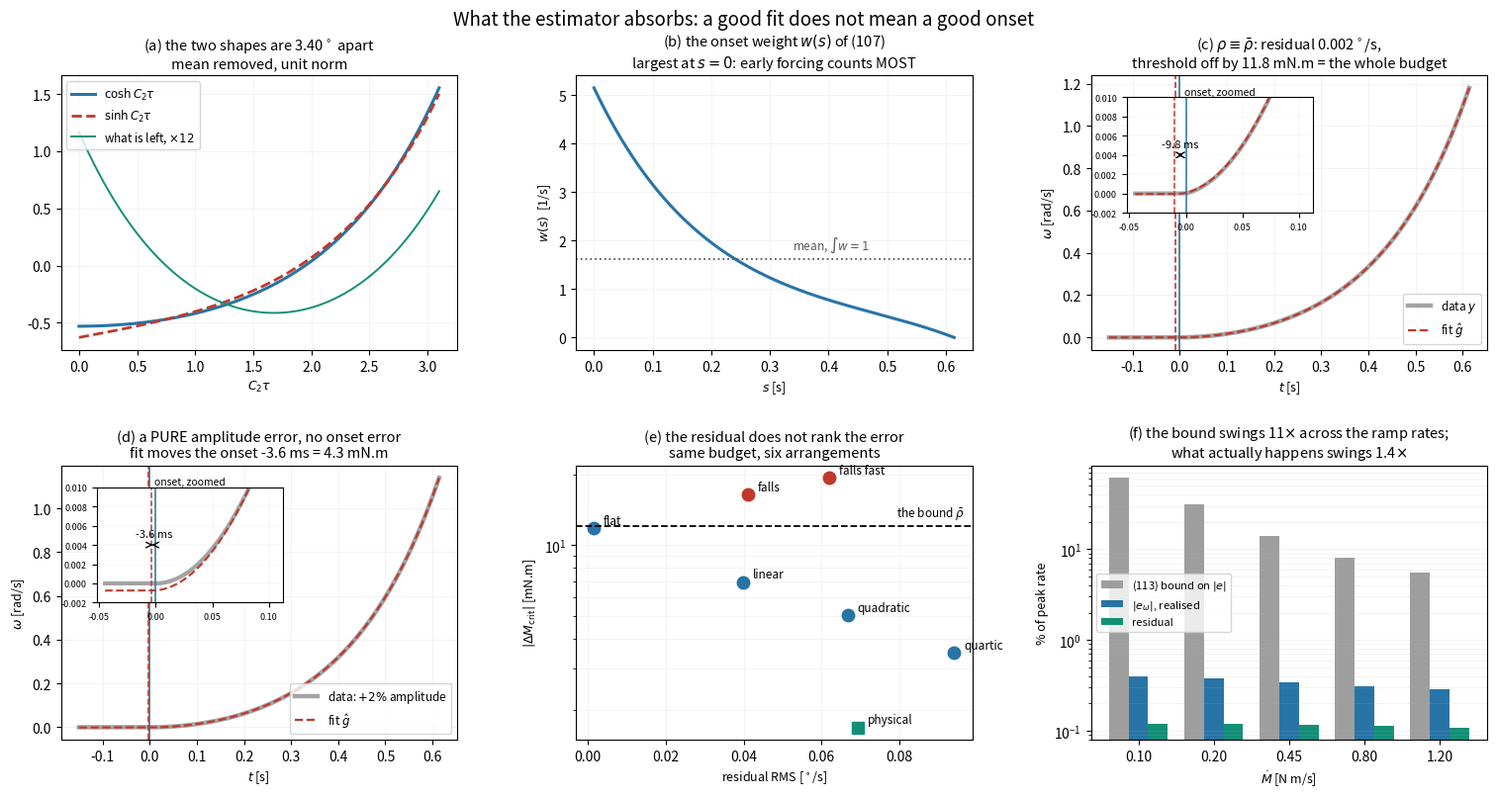

The script that saved this image:
#!/usr/bin/env python3
"""What the estimator absorbs, drawn -- and a check on who gets weighted.

Two claims in the current drafts disagree with each other, and the
disagreement is sharp enough that only one can survive.

  (107) says the onset weight w(s) is NON-INCREASING, so forcing that
        acts EARLY is weighted MOST.
  the "sinh 0 = 0" paragraph of access_sec6e_onset.tex says a
        perturbation acting at the onset moves the threshold NOT AT ALL,
        because the onset-displacing half of the kernel carries sinh C2 s.

The second reads the split e = [cosh P - sinh Q]/J_P and assigns the
cosh half to the amplitude.  That is right only if the amplitude is FREE
to take it.  With C1 pinned the cosh half cannot go there, and it does
not vanish either -- it leaks into the onset through the projection,
because cosh and sinh are only 3.7 degrees apart on this window.

This script settles it against the actual estimator: the piecewise model
with C1 and C2 pinned, the onset swept exhaustively, the baseline in
closed form.  No linearisation anywhere in the measurement.

Usage: python analysis/absorption_picture.py [out.png]
"""
import sys

import numpy as np
from scipy.optimize import brentq

import matplotlib
matplotlib.use('Agg')
import matplotlib.pyplot as plt

C2, J_P = 5.046, 0.4260
WZ = J_P * C2 ** 2
W, ARM, ZCOM, BETA = 31.59, 0.160, 0.30, 0.03446
PHI_MAX = np.deg2rad(10.0)
RHO_BAR = 0.01204                      # N.m, the box value for roll
PRE = 0.15                             # pre-onset record, s
N = 4001


def window(mdot):
    """Solve sinh x - x = phi_max Wz C2 / Mdot for the window length."""
    rhs = PHI_MAX * WZ * C2 / mdot
    return brentq(lambda x: np.sinh(x) - x - rhs, 1e-6, 20.0)


class Run:
    """One synthetic run with a KNOWN true onset at tau = 0."""

    def __init__(self, mdot):
        self.mdot = mdot
        self.x = window(mdot)
        self.te = self.x / C2
        self.c1 = mdot / WZ
        self.t = np.linspace(-PRE, self.te, N)
        self.tau = np.clip(self.t, 0.0, None)
        self.f = np.where(self.t < 0, 0.0,
                          self.c1 * (np.cosh(C2 * self.tau) - 1.0))
        self.w = np.gradient(self.t)
        self.w[0] *= 0.5
        self.w[-1] *= 0.5
        self.post = self.t >= 0.0

    def n(self, v):                    # L2 over the post-onset window
        return float(np.sqrt(np.sum((v ** 2 * self.w)[self.post])))

    def rms(self, v):
        m = self.post
        return float(np.sqrt(np.sum((v ** 2 * self.w)[m]) / self.w[m].sum()))

    def duhamel(self, rho):
        """e(tau) = (1/J_P) int_0^tau cosh(C2 (tau-s)) rho(s) ds."""
        m = self.post
        tt, rr = self.tau[m], rho[m]
        out = np.zeros(tt.size)
        for i in range(1, tt.size):
            k = np.cosh(np.clip(C2 * (tt[i] - tt[:i + 1]), 0, 40))
            out[i] = np.trapz(k * rr[:i + 1], tt[:i + 1]) / J_P
        full = np.zeros_like(self.t)
        full[m] = out
        return full

    def fit(self, y, dmax=0.14, nd=2801):
        """The real estimator: sweep the onset, baseline in closed form."""
        best = (np.inf, 0.0, None)
        for d in np.linspace(-dmax, dmax, nd):
            shape = np.where(self.t < d, 0.0,
                             self.c1 * (np.cosh(np.clip(
                                 C2 * (self.t - d), 0, 40)) - 1.0))
            c = float(np.sum((y - shape) * self.w) / self.w.sum())
            r = y - shape - c
            v = float(np.sum(r ** 2 * self.w))
            if v < best[0]:
                best = (v, d, shape + c)
        return best[1], best[2]


def weight(run, s):
    """(107): w(s), the normalised onset weight."""
    g = np.linspace(0.0, run.te, 2001)
    num = np.array([np.trapz(np.sinh(C2 * g[g >= si])
                             * np.cosh(C2 * (g[g >= si] - si)),
                             g[g >= si]) for si in np.atleast_1d(s)])
    den = np.trapz(np.sinh(C2 * g) ** 2, g)
    return WZ * num / (J_P * C2 * den)


def profile(run, p):
    """A one-parameter family of rho shapes, window MEAN pinned at rho_bar.

    p >= 0 rises across the window, p < 0 falls.  Both are bounded --
    a negative power of tau would be singular at the onset, and the
    point here is the ARRANGEMENT of rho, not its peak.
    """
    z = np.clip(run.tau / run.te, 0.0, 1.0)
    u = z ** p if p >= 0 else (1.0 - z) ** (-p)
    u = np.where(run.post, u, 0.0)
    m = run.post
    mean = np.trapz(u[m], run.t[m]) / run.te
    return u * (RHO_BAR / mean)


def physical(run):
    """The real channels along the nominal trajectory."""
    phi = run.c1 * (np.sinh(C2 * run.tau) / C2 - run.tau)
    phi = np.where(run.post, phi, 0.0)
    g2 = W * ARM * np.cos(phi) - W * ZCOM * np.sin(phi)
    return np.where(run.post,
                    0.5 * g2 * phi ** 2 + BETA * run.mdot * run.tau * phi, 0.0)


def zoom(ax, run, y, g, d, c_d, c_g, c_f):
    """Inset on the onset region: at full scale the two curves are one."""
    ins = ax.inset_axes([0.09, 0.50, 0.47, 0.42])
    m = (run.t > -0.045) & (run.t < 0.105)
    ins.plot(run.t[m], y[m], '-', color=c_d, lw=3.0, alpha=0.55)
    ins.plot(run.t[m], g[m], '--', color=c_g, lw=1.5)
    ins.axvline(0.0, color=c_f, lw=1.1)
    ins.axvline(d, color=c_g, lw=1.1, ls='--')
    ins.annotate('', xy=(d, 0.004), xytext=(0.0, 0.004),
                 arrowprops=dict(arrowstyle='<->', color='k', lw=1.0))
    ins.text((d + 0.0) / 2, 0.0048, f'{1e3*d:.1f} ms', ha='center',
             fontsize=8)
    ins.set_ylim(-0.002, 0.010)
    ins.tick_params(labelsize=6.5)
    ins.set_title('onset, zoomed', fontsize=7.5, pad=2)
    ins.grid(alpha=0.2, lw=0.3)
    return ins


def measure(run, rho):
    e = run.duhamel(rho)
    d, g = run.fit(run.f + e)
    return dict(e=e, d=d, g=g, r=run.f + e - g,
                dM=run.mdot * d, rms=run.rms(run.f + e - g))


def main():
    out = sys.argv[1] if len(sys.argv) > 1 else 'absorption_picture.png'
    fast, slow = Run(1.20), Run(0.10)
    print(f"\n  window: x = {fast.x:.3f} at Mdot 1.20,"
          f" {slow.x:.3f} at 0.10;  rho_bar = {1e3*RHO_BAR:.2f} mN.m\n")

    # ---- 1. is the weight largest at s = 0, or smallest?
    ss = np.linspace(0, fast.te, 9)
    ws = weight(fast, ss)
    print("  (107) weight w(s), and the threshold error a unit impulse")
    print("  at s actually produces, measured on the real estimator\n")
    print(f"  {'s [s]':>7}{'w(s) [1/s]':>12}{'w(s)*m predicted':>19}"
          f"{'measured':>11}{'ratio':>8}")
    for si, wi in zip(ss[:-1], ws[:-1]):
        sd = 0.004
        rho = np.where(fast.post,
                       np.exp(-0.5 * ((fast.tau - si) / sd) ** 2), 0.0)
        # the mass ACTUALLY delivered: a bump at s = 0 is half cut off by
        # the window, and crediting it with a whole one would fake a
        # factor of two into the first row.
        m_act = float(np.trapz(rho[fast.post], fast.t[fast.post]))
        got = measure(fast, rho)['dM']
        print(f"  {si:7.3f}{wi:12.4f}{-1e3*wi*m_act:19.3f}"
              f"{1e3*got:11.3f}{-got/(wi*m_act):8.3f}")

    # ---- 2. the worst case the bound allows
    print(f"\n  rho profiles: (tau/te)^p, window mean pinned at rho_bar\n")
    print(f"  {'p':>6}{'shape':>14}{'|dM_crit|':>12}{'/ rho_bar':>11}"
          f"{'onset [ms]':>12}{'resid RMS':>12}{'deg/s':>9}")
    rows = []
    for p, name in ((-2.0, 'falls fast'), (-1.0, 'falls'), (0.0, 'flat'),
                    (1.0, 'linear'), (2.0, 'quadratic'), (4.0, 'quartic')):
        rho = profile(fast, p)
        g = measure(fast, rho)
        rows.append((p, name, g))
        print(f"  {p:6.1f}{name:>14}{1e3*abs(g['dM']):12.3f}"
              f"{abs(g['dM'])/RHO_BAR:11.3f}{1e3*g['d']:12.2f}"
              f"{g['rms']:12.5f}{np.rad2deg(g['rms']):9.3f}")
    ph = measure(fast, physical(fast))
    print(f"  {'':6}{'physical':>14}{1e3*abs(ph['dM']):12.3f}"
          f"{abs(ph['dM'])/RHO_BAR:11.3f}{1e3*ph['d']:12.2f}"
          f"{ph['rms']:12.5f}{np.rad2deg(ph['rms']):9.3f}")

    # ---- 3. the two channels, separated
    print(f"\n  the two halves of the kernel, driven separately\n")
    print(f"  {'channel':>12}{'|dM_crit| mN.m':>17}{'resid RMS deg/s':>18}")
    amp = fast.duhamel(np.zeros_like(fast.tau))
    amp = np.where(fast.post, 0.02 * (np.cosh(C2 * fast.tau) - 1.0)
                   * fast.c1, 0.0)     # a pure amplitude error, 2%
    d_amp, g_amp = fast.fit(fast.f + amp)
    print(f"  {'amplitude':>12}{1e3*fast.mdot*d_amp:17.3f}"
          f"{np.rad2deg(fast.rms(fast.f + amp - g_amp)):18.4f}")
    on = np.where(fast.post, -0.010 * (-fast.c1 * C2
                                       * np.sinh(C2 * fast.tau)), 0.0)
    d_on, g_on = fast.fit(fast.f + on)
    print(f"  {'onset':>12}{1e3*fast.mdot*d_on:17.3f}"
          f"{np.rad2deg(fast.rms(fast.f + on - g_on)):18.4f}")

    # ---- the picture
    fig = plt.figure(figsize=(15.5, 8.4))
    gs = fig.add_gridspec(2, 3, hspace=0.42, wspace=0.30,
                          left=0.055, right=0.985, top=0.885, bottom=0.085)
    C_D, C_F, C_G, C_R = '0.35', '#2874a6', '#c0392b', '#148f77'

    # (a) cosh and sinh, normalised -- why anything can be absorbed
    ax = fig.add_subplot(gs[0, 0])
    g = np.linspace(0, fast.x, 800)
    def unit(v):
        v = v - np.trapz(v, g) / fast.x
        return v / np.sqrt(np.trapz(v ** 2, g))
    ch, sh = unit(np.cosh(g)), unit(np.sinh(g))
    ax.plot(g, ch, '-', color=C_F, lw=2.2, label=r'$\cosh C_2\tau$')
    ax.plot(g, sh, '--', color=C_G, lw=2.0, label=r'$\sinh C_2\tau$')
    lo = ch - np.trapz(ch * sh, g) * sh
    ang = np.rad2deg(np.arcsin(np.sqrt(max(np.trapz(lo ** 2, g), 0))))
    ax.plot(g, 12 * lo, '-', color=C_R, lw=1.4,
            label=f'what is left, ' + r'$\times12$')
    ax.set_title(f'(a) the two shapes are {ang:.2f}$^\\circ$ apart\n'
                 'mean removed, unit norm', fontsize=10.5)
    ax.set_xlabel(r'$C_2\tau$', fontsize=9)
    ax.legend(fontsize=8.5, loc='upper left')
    ax.grid(alpha=0.25, lw=0.4)

    # (b) the weight: early is weighted MOST
    ax = fig.add_subplot(gs[0, 1])
    sg = np.linspace(0, fast.te, 400)
    ax.plot(sg, weight(fast, sg), '-', color=C_F, lw=2.2)
    ax.axhline(1.0 / fast.te, color=C_D, ls=':', lw=1.3)
    ax.text(fast.te * 0.55, 1.0 / fast.te * 1.12, r'mean, $\int w=1$',
            fontsize=8.5, color=C_D)
    ax.set_title('(b) the onset weight $w(s)$ of (107)\n'
                 'largest at $s=0$: early forcing counts MOST',
                 fontsize=10.5)
    ax.set_xlabel('$s$ [s]', fontsize=9)
    ax.set_ylabel('$w(s)$  [1/s]', fontsize=9)
    ax.grid(alpha=0.25, lw=0.4)

    # (c) the worst admissible rho: perfect fit, maximum error
    ax = fig.add_subplot(gs[0, 2])
    flat = [r for r in rows if r[0] == 0.0][0][2]
    ax.plot(fast.t, fast.f + flat['e'], '-', color=C_D, lw=3.2,
            label='data $y$', alpha=0.55)
    ax.plot(fast.t, flat['g'], '--', color=C_G, lw=1.6, label=r'fit $\hat g$')
    ax.axvline(0.0, color=C_F, lw=1.2, ls='-')
    ax.axvline(flat['d'], color=C_G, lw=1.2, ls='--')
    zoom(ax, fast, fast.f + flat['e'], flat['g'], flat['d'], C_D, C_G, C_F)
    ax.set_title(f"(c) $\\rho\\equiv\\bar\\rho$: residual"
                 f" {np.rad2deg(flat['rms']):.3f}$^\\circ$/s,"
                 f"\nthreshold off by {1e3*abs(flat['dM']):.1f} mN.m"
                 f" = the whole budget", fontsize=10.5)
    ax.set_xlabel('$t$ [s]', fontsize=9)
    ax.set_ylabel(r'$\omega$ [rad/s]', fontsize=9)
    ax.legend(fontsize=8.5, loc='lower right')
    ax.grid(alpha=0.25, lw=0.4)

    # (d) amplitude error masquerading as onset
    ax = fig.add_subplot(gs[1, 0])
    ax.plot(fast.t, fast.f + amp, '-', color=C_D, lw=3.2, alpha=0.55,
            label='data: $+2\\%$ amplitude')
    ax.plot(fast.t, g_amp, '--', color=C_G, lw=1.6, label=r'fit $\hat g$')
    ax.axvline(0.0, color=C_F, lw=1.2)
    ax.axvline(d_amp, color=C_G, lw=1.2, ls='--')
    zoom(ax, fast, fast.f + amp, g_amp, d_amp, C_D, C_G, C_F)
    ax.set_title(f'(d) a PURE amplitude error, no onset error\n'
                 f'fit moves the onset {1e3*d_amp:.1f} ms'
                 f' = {1e3*abs(fast.mdot*d_amp):.1f} mN.m',
                 fontsize=10.5)
    ax.set_xlabel('$t$ [s]', fontsize=9)
    ax.set_ylabel(r'$\omega$ [rad/s]', fontsize=9)
    ax.legend(fontsize=8.5, loc='lower right')
    ax.grid(alpha=0.25, lw=0.4)

    # (e) residual against bias, over the rho family
    ax = fig.add_subplot(gs[1, 1])
    for p, name, gg in rows:
        ax.plot(np.rad2deg(gg['rms']), 1e3 * abs(gg['dM']), 'o', ms=9,
                color=C_F if p >= 0 else C_G)
        ax.annotate(name, (np.rad2deg(gg['rms']), 1e3 * abs(gg['dM'])),
                    textcoords='offset points', xytext=(7, 3), fontsize=8.5)
    ax.plot(np.rad2deg(ph['rms']), 1e3 * abs(ph['dM']), 's', ms=9,
            color=C_R)
    ax.annotate('physical', (np.rad2deg(ph['rms']), 1e3 * abs(ph['dM'])),
                textcoords='offset points', xytext=(7, 3), fontsize=8.5)
    ax.axhline(1e3 * RHO_BAR, color='k', ls='--', lw=1.3)
    ax.text(0.98, 1e3 * RHO_BAR * 1.10, r'the bound $\bar\rho$',
            fontsize=8.5, ha='right', transform=ax.get_yaxis_transform())
    ax.set_yscale('log')
    ax.set_title('(e) the residual does not rank the error\n'
                 'same budget, six arrangements', fontsize=10.5)
    ax.set_xlabel(r'residual RMS [$^\circ$/s]', fontsize=9)
    ax.set_ylabel(r'$|\Delta M_{\rm crit}|$ [mN.m]', fontsize=9)
    ax.grid(alpha=0.25, lw=0.4, which='both')

    # (f) the bound's rate dependence against the realised one
    ax = fig.add_subplot(gs[1, 2])
    lab, bnd, pert, res = [], [], [], []
    for md in (0.10, 0.20, 0.45, 0.80, 1.20):
        r = Run(md)
        gg = measure(r, physical(r))
        peak = r.c1 * (np.cosh(r.x) - 1.0)
        lab.append(f'{md:.2f}')
        bnd.append(100 / np.tanh(r.x / 2) * RHO_BAR * C2 / md)
        pert.append(100 * r.rms(gg['e']) / peak)
        res.append(100 * gg['rms'] / peak)
    i = np.arange(len(lab))
    ax.bar(i - 0.26, bnd, 0.26, color='0.62', label='(113) bound on $|e|$')
    ax.bar(i, pert, 0.26, color=C_F, label=r'$|e_\omega|$, realised')
    ax.bar(i + 0.26, res, 0.26, color=C_R, label='residual')
    ax.set_xticks(i)
    ax.set_xticklabels(lab)
    ax.set_yscale('log')
    ax.set_title(f'(f) the bound swings {bnd[0]/bnd[-1]:.0f}$\\times$ across'
                 f' the ramp rates;\nwhat actually happens swings'
                 f' {pert[0]/pert[-1]:.1f}$\\times$', fontsize=10.5)
    ax.set_xlabel(r'$\dot M$ [N m/s]', fontsize=9)
    ax.set_ylabel('% of peak rate', fontsize=9)
    ax.legend(fontsize=8, loc='center left')
    ax.grid(alpha=0.25, lw=0.4, axis='y', which='both')
    print(f"\n  {'Mdot':>6}{'(113) bound %':>15}{'realised |e| %':>16}"
          f"{'residual %':>12}{'absorbed':>10}")
    for k, md in enumerate(lab):
        print(f"  {md:>6}{bnd[k]:15.2f}{pert[k]:16.4f}{res[k]:12.4f}"
              f"{100*(1-res[k]/pert[k]):9.1f}%")

    fig.suptitle('What the estimator absorbs: a good fit does not mean a '
                 'good onset', fontsize=13.5, y=0.965)
    fig.savefig(out, dpi=145)
    print(f"\n  wrote {out}")
    two_stage()
    return 0


def two_stage():
    """The calibration stage is not innocent either.

    Stage 2 -- the onset sweep -- holds C1 and C2 fixed, so the only
    absorption available there is shift and baseline.  But stage 1, the
    per-configuration PNLS fit, has C2 and K FREE, and it is fitted to
    runs that already contain rho.  Whatever rho looks like to a free
    exponent is taken up by C2, and whatever it looks like to a free
    amplitude is taken up by K.  Stage 2 then treats those contaminated
    constants as truth.

    This measures both halves: how far rho moves the calibration, and
    what the moved calibration then costs the onset.
    """
    print("\n\n  the two stages: what rho does to the CALIBRATION\n")
    print(f"  {'Mdot':>6}{'C2 fit':>9}{'err %':>8}{'K fit / K':>11}"
          f"{'err %':>8}{'stage-2 onset':>15}{'as moment':>12}")
    print(f"  {'N m/s':>6}{'':9}{'':8}{'':11}{'':8}{'ms':>15}{'mN.m':>12}")
    for md in (0.10, 0.45, 1.20):
        r = Run(md)
        y = r.f + r.duhamel(physical(r))
        k_true = 1.0 / WZ
        best = (np.inf, C2, k_true, 0.0)
        for c2 in np.linspace(0.90 * C2, 1.25 * C2, 141):
            for d in np.linspace(-0.05, 0.05, 81):
                sh = np.where(r.t < d, 0.0,
                              md * (np.cosh(np.clip(c2 * (r.t - d), 0, 40))
                                    - 1.0))
                A = np.column_stack([sh, np.ones_like(sh)])
                sw = np.sqrt(r.w)
                co, *_ = np.linalg.lstsq(A * sw[:, None], y * sw, rcond=None)
                v = float(np.sum((y - A @ co) ** 2 * r.w))
                if v < best[0]:
                    best = (v, c2, float(co[0]), d)
        _, c2f, kf, _ = best
        # stage 2: pin the CONTAMINATED constants, sweep the onset only
        c1f = kf * md
        sh = lambda d: np.where(r.t < d, 0.0, c1f * (np.cosh(
            np.clip(c2f * (r.t - d), 0, 40)) - 1.0))
        bb = (np.inf, 0.0)
        for d in np.linspace(-0.14, 0.14, 2801):
            s0 = sh(d)
            c = float(np.sum((y - s0) * r.w) / r.w.sum())
            v = float(np.sum((y - s0 - c) ** 2 * r.w))
            if v < bb[0]:
                bb = (v, d)
        print(f"  {md:6.2f}{c2f:9.3f}{100*(c2f/C2-1):+8.2f}"
              f"{kf/k_true:11.4f}{100*(kf/k_true-1):+8.2f}"
              f"{1e3*bb[1]:15.2f}{1e3*md*bb[1]:12.3f}")
    print("\n  C2 rises because rho_phi is destabilising: the vehicle tips")
    print("  faster than the linear model, and a free exponent takes that up.")


if __name__ == '__main__':
    sys.exit(main())
